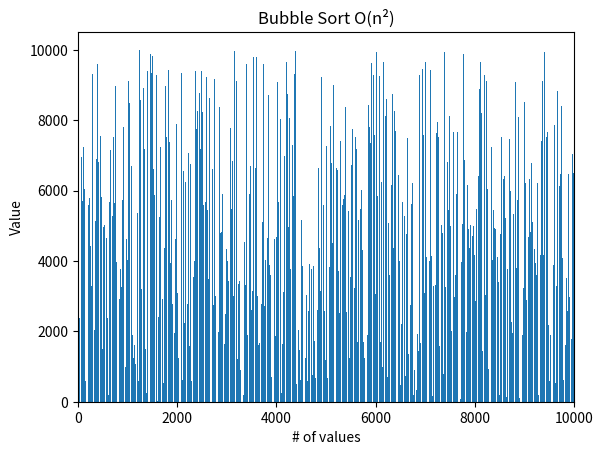

Recreate this plot in Python.
# Imports
import random
import time
from matplotlib import pyplot as plt, animation

# Swap function
def swap(A, i, j):
	A[i], A[j] = A[j], A[i]


# bubble sort algorithm
# this function is specifically for the visualize() function
def bubblesort(A):
	swapped = True
	for i in range(len(A) - 1):
		# if 
		if not swapped:
			return
		swapped = False
		for j in range(len(A) - 1 - i):
			if A[j] > A[j + 1]:
				swap(A, j, j + 1)
				swapped = True
			yield A


# Matplotlib function
def visualize():
	# Set a list of random values ranging from 1 to 10,000
	N = random.sample(range(1, 10001), 10000)
	A = list(N)
	random.shuffle(A)
	
	# Creates a generator object containing all
	# the states of the array while performing
	# sorting algorithm
	generator = bubblesort(A)
	
	# Creates a figure and subsequent subplots
	fig, ax = plt.subplots()
	ax.set_title("Bubble Sort O(n\N{SUPERSCRIPT TWO})")
	bar_sub = ax.bar(range(len(A)), A, align="edge")

	# Labeling the x and y axis
	plt.xlabel("# of values")
	plt.ylabel("Value")

	
	# Sets the maximum limit to 10,000 for the x-axis
	ax.set_xlim(0, 10000)
	text = ax.text(0.02, 0.95, "", transform=ax.transAxes)
	iteration = [0]
	
	# Function to update each frame in plot
	def update(A, rects, iteration):
		for rect, val in zip(rects, A):
			rect.set_height(val)
		iteration[0] += 1
		text.set_text(f"# of operations: {iteration[0]}")
	

	# Creating animation object for rendering the iteration
	anim = animation.FuncAnimation(
		fig,
		func=update,
		fargs=(bar_sub, iteration),
		frames=generator,
		repeat=False,
		blit=False,
		interval=15,
		save_count=90000,
	)
	# For showing the animation on screen

	plt.show()

# Start the matplotlib graph
visualize()



